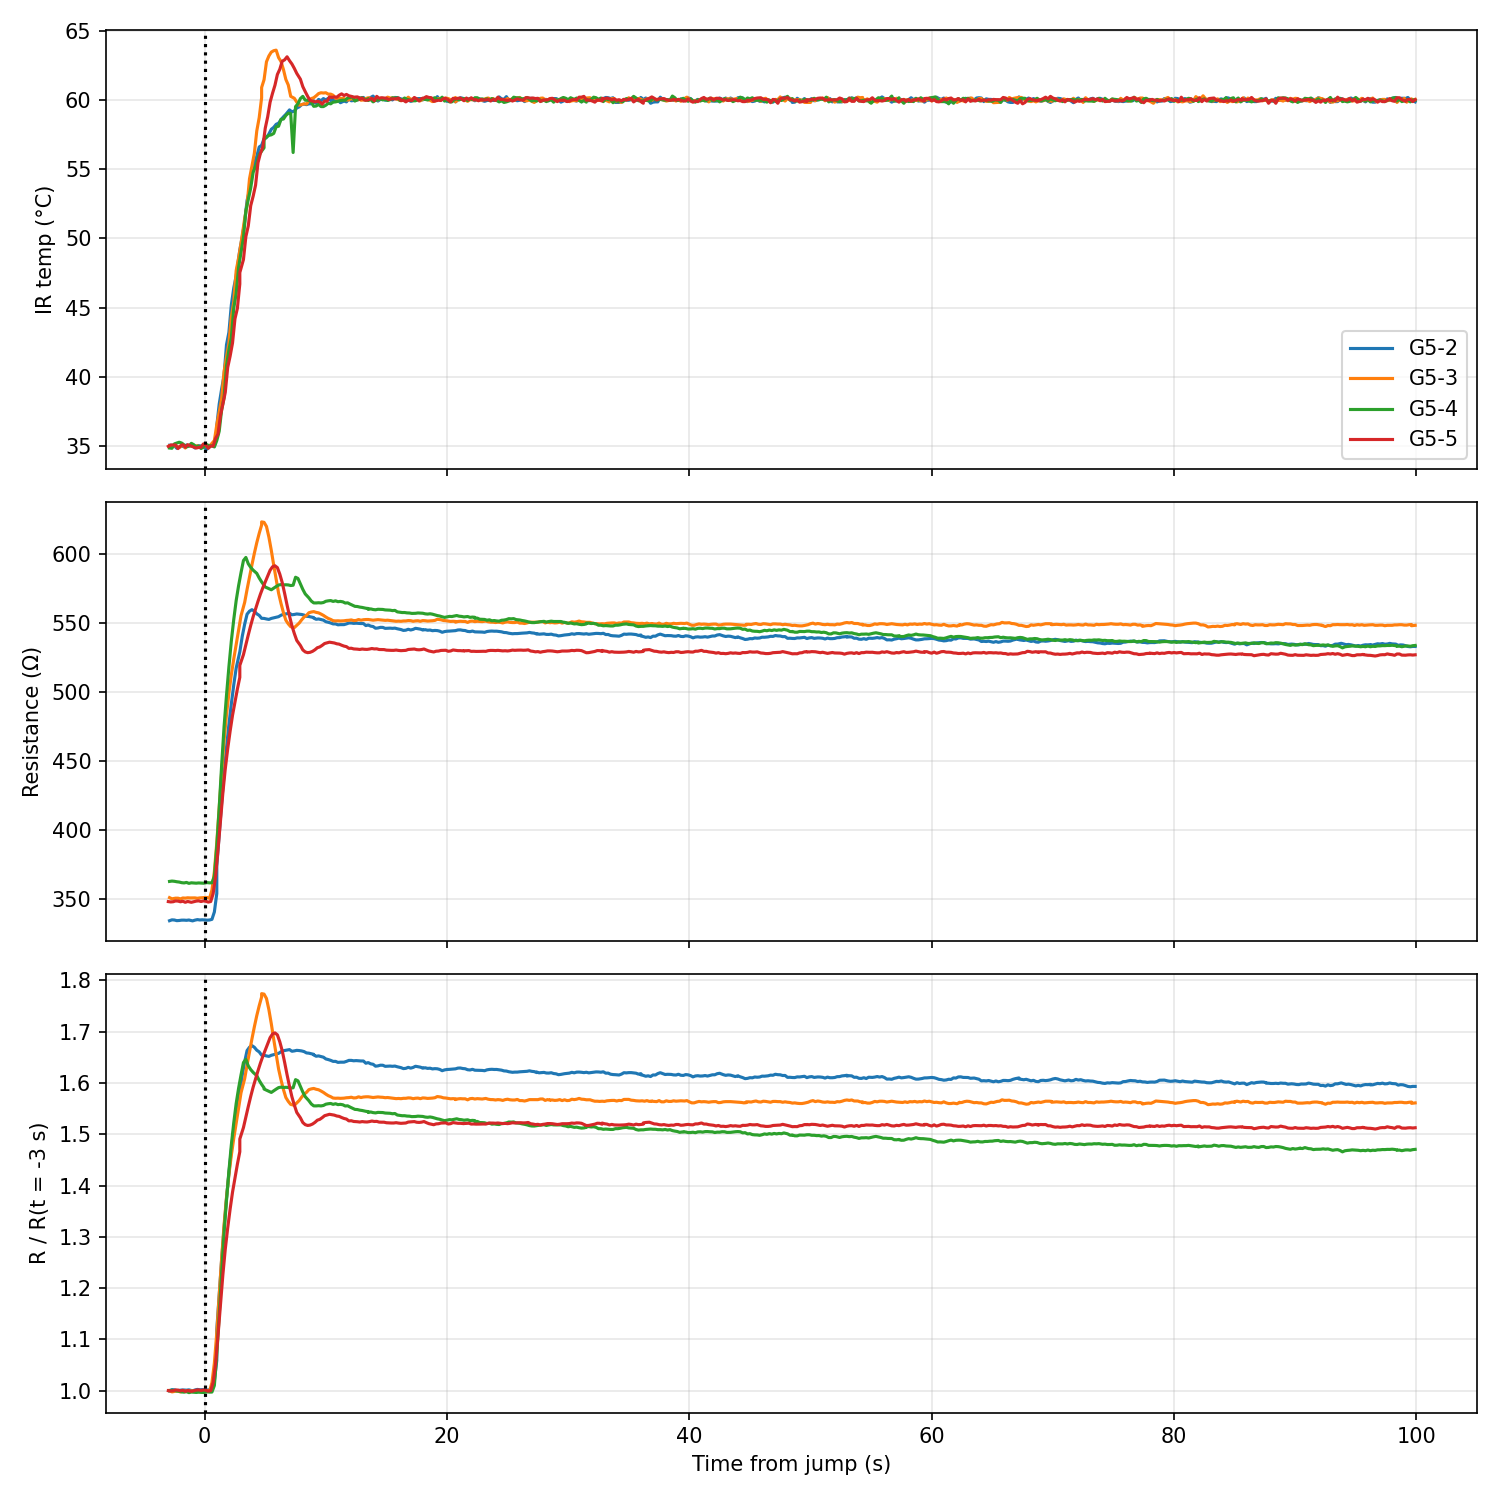

Values plotted in this chart, from the file beside it:
sample, t_rel_s, ir_C, thermocouple_C, resistance_ohm, R_norm
G5-2, -2.9, 35.05, 39.25, 334.6, 1.0
G5-2, -2.7, 35.05, 39.25, 335.2, 1.002
G5-2, -2.5, 35.01, 38.75, 335.1, 1.002
G5-2, -2.3, 34.83, 39.25, 334.7, 1
G5-2, -2.1, 34.91, 39.0, 334.8, 1.001
G5-2, -1.9, 35.01, 39.0, 335, 1.001
G5-2, -1.7, 34.93, 39.25, 335, 1.001
G5-2, -1.5, 35.07, 39.25, 334.9, 1.001
G5-2, -1.3, 35.01, 39.25, 335.1, 1.002
G5-2, -1.0, 35.01, 39.25, 334.5, 0.9996
G5-2, -0.8, 34.85, 39.25, 335, 1.001
G5-2, -0.6, 35.01, 38.75, 335.4, 1.002
G5-2, -0.4, 35.01, 39.25, 335.2, 1.002
G5-2, -0.2, 34.99, 39.25, 335.3, 1.002
G5-2, 0.0, 34.85, 39.25, 335.1, 1.001
G5-2, 0.2, 34.77, 39.0, 335, 1.001
G5-2, 0.4, 34.99, 39.0, 335.1, 1.002
G5-2, 0.6, 35.07, 39.5, 335.6, 1.003
G5-2, 0.8, 34.99, 39.25, 341, 1.019
G5-2, 1.0, 35.71, 38.75, 354.4, 1.059
G5-2, 1.0, 36.45, 38.75, 374.4, 1.119
G5-2, 1.2, 38.03, 39.25, 397, 1.187
G5-2, 1.4, 39.11, 39.25, 419.9, 1.255
G5-2, 1.6, 40.11, 39.5, 440.8, 1.317
G5-2, 1.8, 42.31, 39.5, 459.9, 1.374
G5-2, 2.0, 43.21, 39.5, 476.6, 1.424
G5-2, 2.2, 45.19, 40.25, 491.6, 1.469
G5-2, 2.4, 46.41, 40.25, 505.3, 1.51
G5-2, 2.6, 47.29, 40.25, 517.5, 1.547
G5-2, 2.9, 49.17, 41.0, 529.2, 1.582
G5-2, 3.1, 50.11, 41.0, 540.4, 1.615
G5-2, 3.3, 51.19, 41.75, 549.2, 1.641
G5-2, 3.5, 52.75, 42.0, 556.5, 1.663
G5-2, 3.7, 53.49, 42.0, 558.7, 1.67
G5-2, 3.9, 54.89, 42.5, 559.8, 1.673
G5-2, 4.1, 55.43, 43.0, 558.7, 1.67
G5-2, 4.3, 55.93, 43.25, 556.8, 1.664
G5-2, 4.5, 56.61, 43.75, 555.6, 1.661
G5-2, 4.7, 56.73, 43.5, 553.5, 1.654
G5-2, 4.9, 57.21, 43.5, 553.4, 1.654
G5-2, 5.1, 57.29, 44.5, 553, 1.653
G5-2, 5.3, 57.55, 44.5, 552.7, 1.652
G5-2, 5.5, 57.89, 44.75, 553.4, 1.654
G5-2, 5.7, 58.03, 45.25, 553.9, 1.655
G5-2, 5.9, 58.25, 45.25, 554.2, 1.656
G5-2, 6.1, 58.33, 45.25, 554.7, 1.658
G5-2, 6.3, 58.59, 45.5, 555.8, 1.661
G5-2, 6.5, 58.79, 45.5, 556.4, 1.663
G5-2, 6.7, 58.97, 46.0, 556.7, 1.664
G5-2, 7.0, 59.29, 46.0, 557.1, 1.665
G5-2, 7.2, 59.15, 46.25, 556.1, 1.662
G5-2, 7.4, 59.21, 46.0, 556.3, 1.663
G5-2, 7.6, 59.43, 46.25, 556.7, 1.664
G5-2, 7.8, 59.51, 46.5, 556.5, 1.663
G5-2, 8.0, 59.67, 46.5, 556.3, 1.662
G5-2, 8.2, 59.71, 46.75, 555.9, 1.661
G5-2, 8.4, 59.67, 46.75, 555, 1.659
G5-2, 8.6, 59.73, 46.5, 554.8, 1.658
G5-2, 8.8, 59.73, 46.5, 554.5, 1.657
G5-2, 9.0, 59.95, 47.0, 554.1, 1.656
... 2,000 more rows
